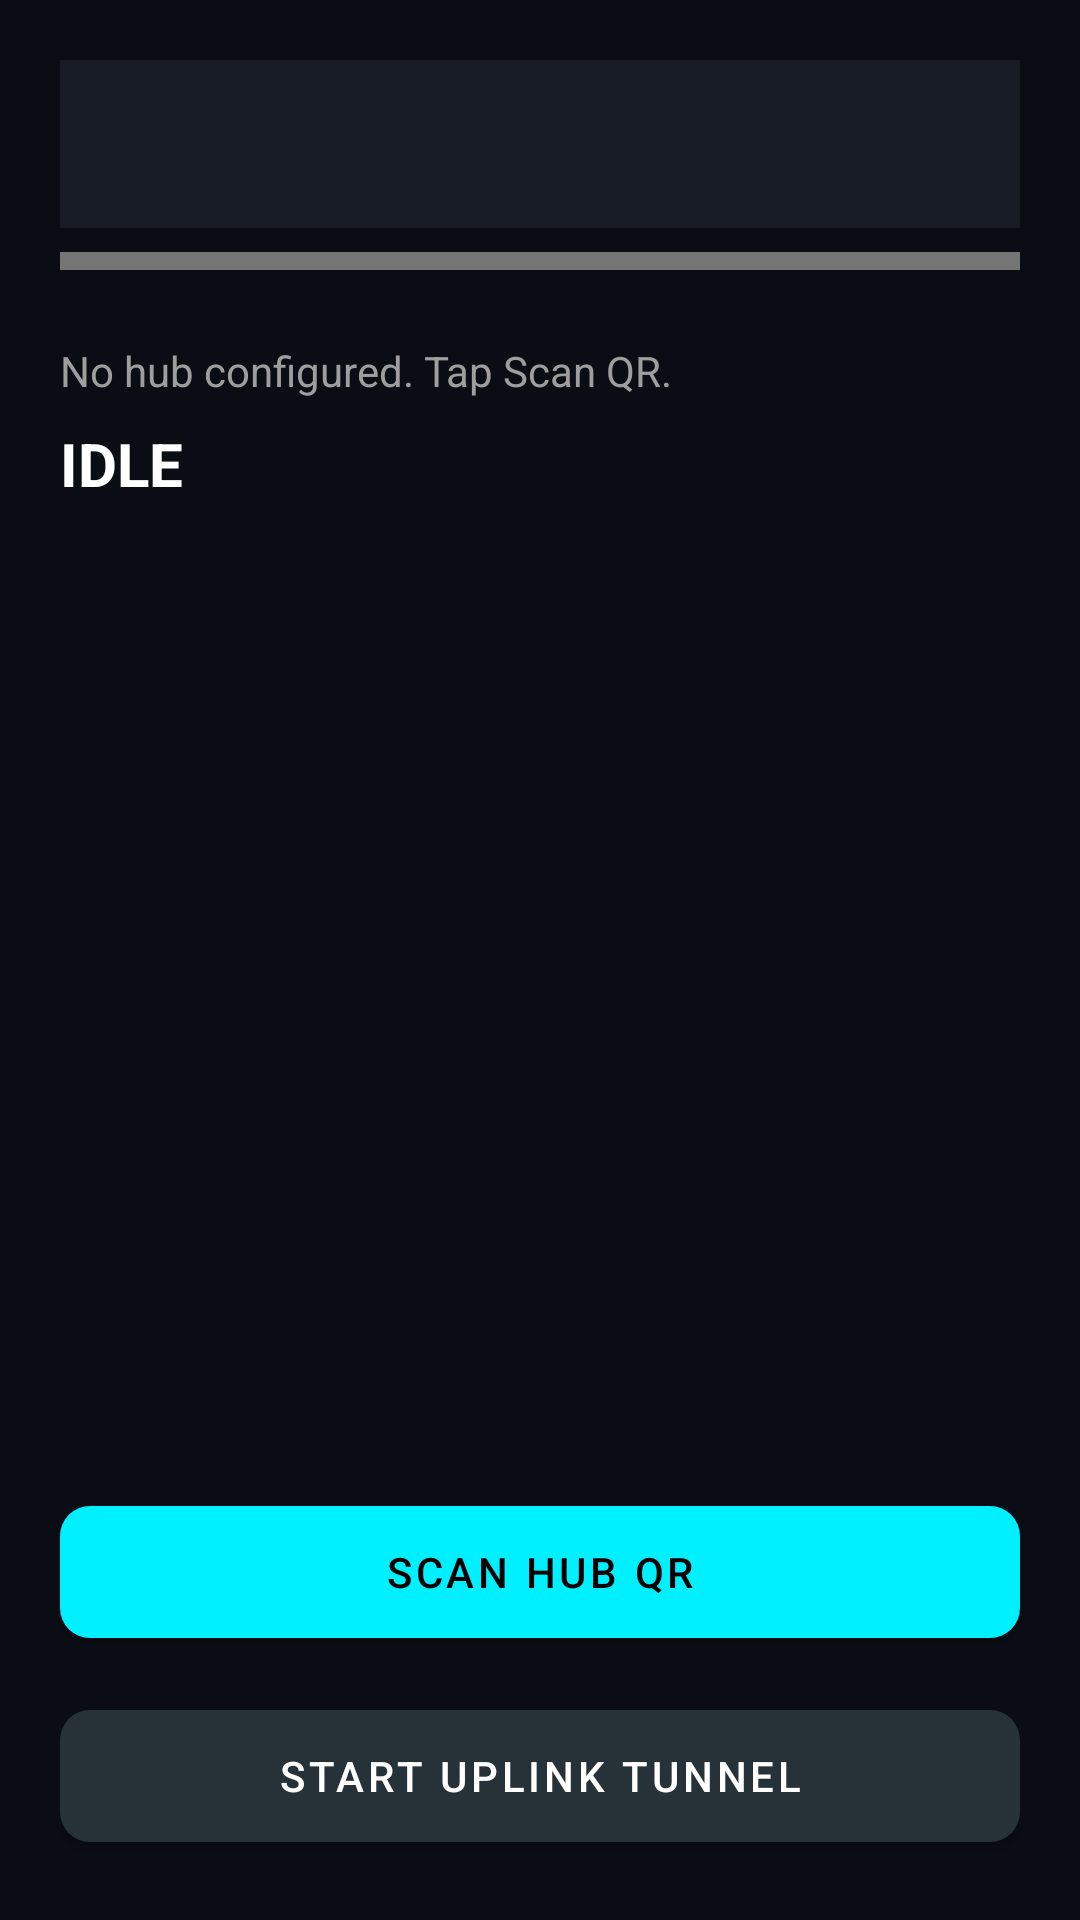

Android layout source for this screen:
<!-- AndroidManifest.xml: application theme Theme.UplinkNode -->
<!-- res/layout/activity_main.xml -->
<?xml version="1.0" encoding="utf-8"?>
<LinearLayout xmlns:android="http://schemas.android.com/apk/res/android"
    xmlns:app="http://schemas.android.com/apk/res-auto"
    android:layout_width="match_parent"
    android:layout_height="match_parent"
    android:orientation="vertical"
    android:background="#0a0d14"
    android:padding="20dp">

    <androidx.appcompat.widget.Toolbar
        android:id="@+id/toolbar"
        android:layout_width="match_parent"
        android:layout_height="?attr/actionBarSize"
        android:background="#161b26"
        app:titleTextColor="#ffffff" />

    <View
        android:id="@+id/statusIndicator"
        android:layout_width="match_parent"
        android:layout_height="6dp"
        android:layout_marginTop="8dp"
        android:background="#757575" />

    <TextView
        android:id="@+id/tvHubUrl"
        android:layout_width="match_parent"
        android:layout_height="wrap_content"
        android:layout_marginTop="24dp"
        android:text="@string/no_hub_configured"
        android:textColor="#9e9e9e"
        android:textSize="14sp" />

    <TextView
        android:id="@+id/tvConnectionState"
        android:layout_width="wrap_content"
        android:layout_height="wrap_content"
        android:layout_marginTop="8dp"
        android:text="@string/state_idle"
        android:textColor="#ffffff"
        android:textSize="20sp"
        android:textStyle="bold" />

    <com.google.android.material.card.MaterialCardView
        android:id="@+id/statsCard"
        android:layout_width="match_parent"
        android:layout_height="wrap_content"
        android:layout_marginTop="20dp"
        android:visibility="gone"
        app:cardBackgroundColor="#161b26"
        app:cardCornerRadius="12dp"
        app:strokeColor="#00f0ff"
        app:strokeWidth="1dp">

        <LinearLayout
            android:layout_width="match_parent"
            android:layout_height="wrap_content"
            android:orientation="vertical"
            android:padding="16dp">

            <LinearLayout
                android:layout_width="match_parent"
                android:layout_height="wrap_content"
                android:orientation="horizontal">
                <TextView
                    android:layout_width="0dp"
                    android:layout_height="wrap_content"
                    android:layout_weight="1"
                    android:text="Sent:"
                    android:textColor="#9e9e9e"/>
                <TextView
                    android:id="@+id/tvBytesSent"
                    android:layout_width="wrap_content"
                    android:layout_height="wrap_content"
                    android:text="0 B"
                    android:textColor="#00f0ff"/>
            </LinearLayout>

            <LinearLayout
                android:layout_width="match_parent"
                android:layout_height="wrap_content"
                android:layout_marginTop="8dp"
                android:orientation="horizontal">
                <TextView
                    android:layout_width="0dp"
                    android:layout_height="wrap_content"
                    android:layout_weight="1"
                    android:text="Received:"
                    android:textColor="#9e9e9e"/>
                <TextView
                    android:id="@+id/tvBytesReceived"
                    android:layout_width="wrap_content"
                    android:layout_height="wrap_content"
                    android:text="0 B"
                    android:textColor="#00f0ff"/>
            </LinearLayout>

            <LinearLayout
                android:layout_width="match_parent"
                android:layout_height="wrap_content"
                android:layout_marginTop="8dp"
                android:orientation="horizontal">
                <TextView
                    android:layout_width="0dp"
                    android:layout_height="wrap_content"
                    android:layout_weight="1"
                    android:text="Active Streams:"
                    android:textColor="#9e9e9e"/>
                <TextView
                    android:id="@+id/tvActiveStreams"
                    android:layout_width="wrap_content"
                    android:layout_height="wrap_content"
                    android:text="0"
                    android:textColor="#ffffff"/>
            </LinearLayout>

            <LinearLayout
                android:layout_width="match_parent"
                android:layout_height="wrap_content"
                android:layout_marginTop="8dp"
                android:orientation="horizontal">
                <TextView
                    android:layout_width="0dp"
                    android:layout_height="wrap_content"
                    android:layout_weight="1"
                    android:text="Latency:"
                    android:textColor="#9e9e9e"/>
                <TextView
                    android:id="@+id/tvLatency"
                    android:layout_width="wrap_content"
                    android:layout_height="wrap_content"
                    android:text="--"
                    android:textColor="#00E676"/>
            </LinearLayout>
        </LinearLayout>
    </com.google.android.material.card.MaterialCardView>

    <Space
        android:layout_width="match_parent"
        android:layout_height="0dp"
        android:layout_weight="1" />

    <com.google.android.material.button.MaterialButton
        android:id="@+id/btnScanQr"
        android:layout_width="match_parent"
        android:layout_height="56dp"
        android:layout_marginBottom="12dp"
        android:text="Scan Hub QR"
        android:textColor="#000000"
        app:backgroundTint="#00f0ff"
        app:cornerRadius="10dp" />

    <com.google.android.material.button.MaterialButton
        android:id="@+id/btnToggleTunnel"
        android:layout_width="match_parent"
        android:layout_height="56dp"
        android:text="@string/start_tunnel"
        android:textColor="#ffffff"
        app:backgroundTint="#263238"
        app:cornerRadius="10dp" />

</LinearLayout>
<!-- resources referenced by this layout -->
<resources>
  <string name="no_hub_configured">No hub configured. Tap Scan QR.</string>
  <string name="start_tunnel">Start Uplink Tunnel</string>
  <string name="state_idle">IDLE</string>
  <style name="Theme.UplinkNode" parent="Theme.MaterialComponents.DayNight.NoActionBar">
          <item name="colorPrimary">#00f0ff</item>
          <item name="colorPrimaryVariant">#0099aa</item>
          <item name="colorOnPrimary">#000000</item>
          <item name="android:statusBarColor">#0a0d14</item>
      </style>
</resources>
